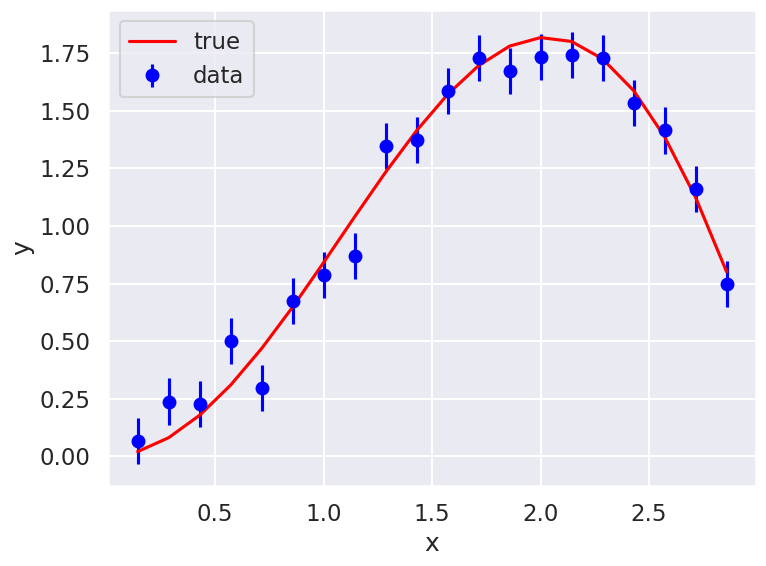
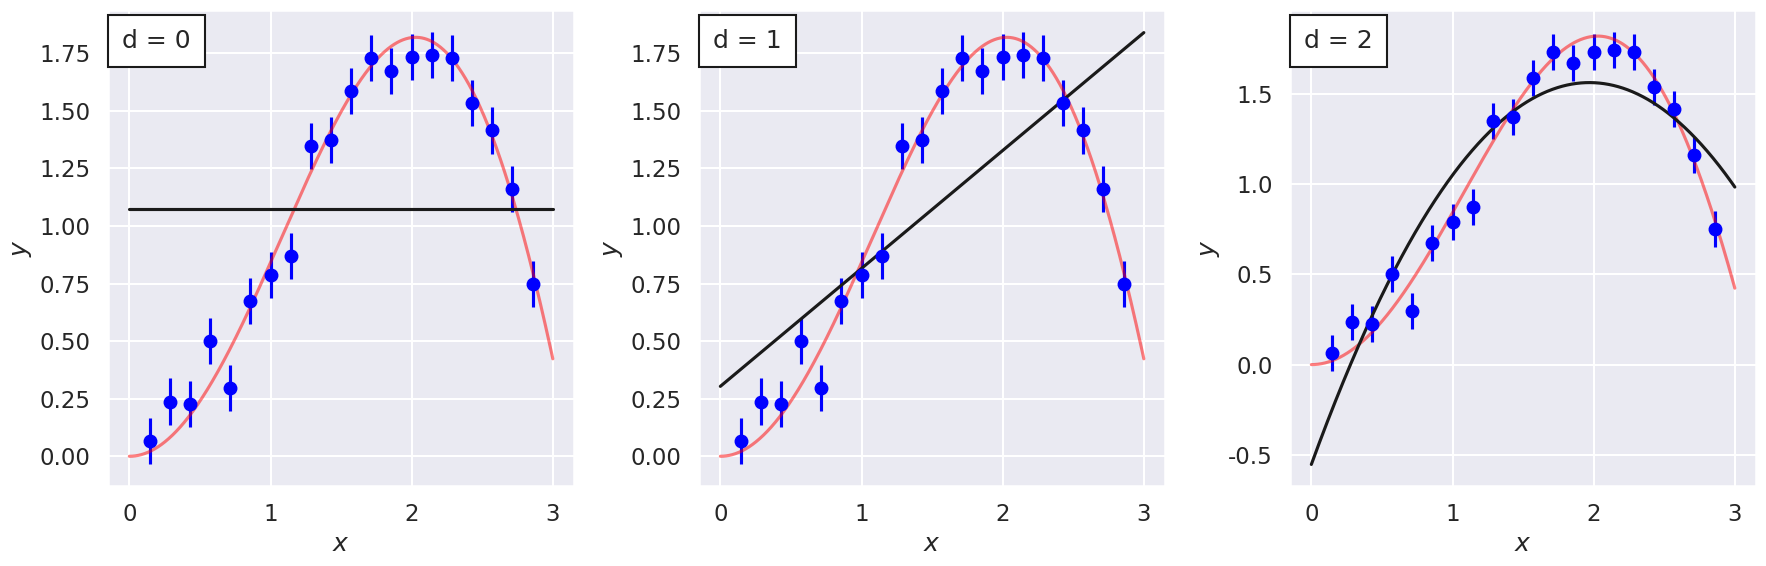
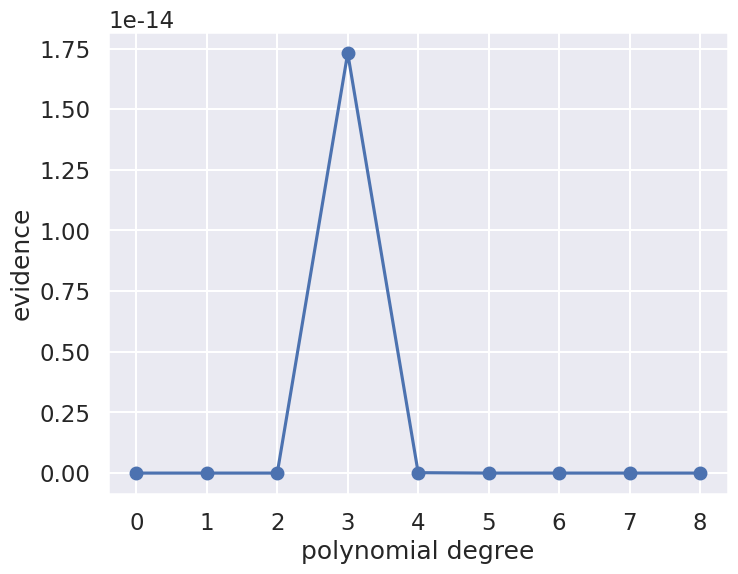
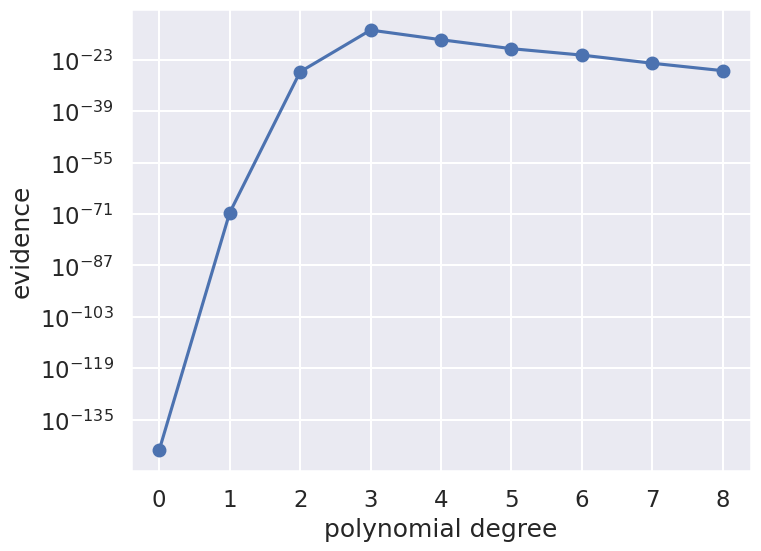
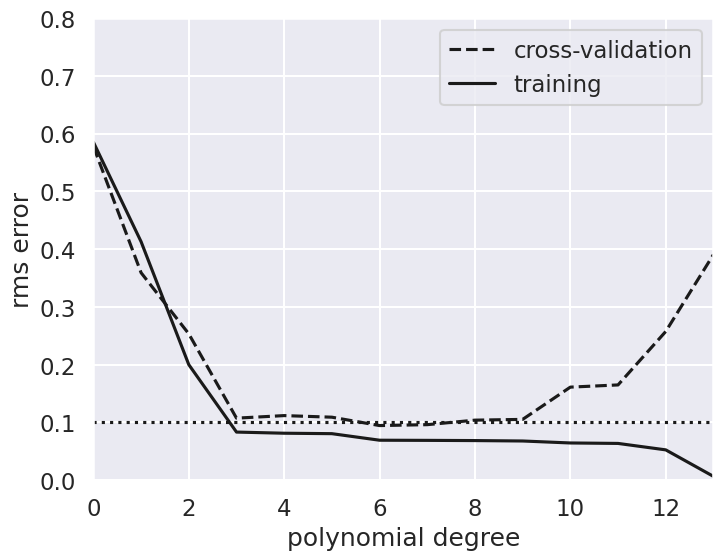

These charts were generated, in order, by the following Python code:
%matplotlib inline

import numpy as np
import matplotlib.pyplot as plt
import seaborn as sns; sns.set("talk")  # for plot formatting

from scipy import optimize

#------------------------------------------------------------
# Define our functional form
def true_func(x):
    """The true function behind the data."""
    return np.sin(x) * x

def func(x, dy):
    """Returns the true function evaluated at x with Gaussian noise
        with standard deviation dy.
    """
    return np.random.normal(true_func(x), dy)

#------------------------------------------------------------
# generate the (noisy) data
np.random.seed()  # Use np.random.seed() for new random numbers.
                  # Use np.random.seed(42) for repeatable random numbers.

num_data = 20           # number of data points
x_min = 0; x_max = 3.   # specify the data range

# Build x and y arrays with noisy data
x = np.linspace(x_min, x_max, num_data+2)[1:-1]  # exclude end points
sig0 = 0.1  # Later: try 0.5 or higher or 0.01
y = func(x, sig0)

# Plot the current data set
fig, ax = plt.subplots(1,1, figsize=(8,6))
ax.errorbar(x, y, sig0, fmt='o', color='blue', label='data');
ax.plot(x, true_func(x), color='red', label='true')
ax.set(xlabel='x',ylabel='y')
ax.legend()
fig.tight_layout()

def residuals(theta, x=x, y=y, sigma0=sig0):
    """Calculate residuals using the numpy function polyval"""
    dy = y - np.polyval(theta, x)
    return dy / sigma0

def log_likelihood(theta):
    """ Standard likelihood with Gaussian errors as specified using defaults.
        Uniform prior for theta is implied.
    """
    return -0.5 * np.sum(residuals(theta)**2)

degree = 1
# The numpy polyfit function fits a least squares polynial to given data.
#  Using different weights at different x points is an option, but not used
#  here just because we have constant sigma.
theta_hat = np.polyfit(x, y, degree)

x_fit = np.linspace(0, x_max, 1000)
y_fit = np.polyval(theta_hat, x_fit)

def fit_degree_n(degree, ax):
    """Fit a polynomial of order 'degree', return the chi-squared, 
       and plot in axes 'ax'.
    """
    theta_hat = np.polyfit(x, y, degree)
    x_fit = np.linspace(x_min, x_max, 1000)
    y_fit = np.polyval(theta_hat, x_fit)
    
    
    ax.errorbar(x, y, sig0, fmt='o', color='blue')  # data
    ax.plot(x_fit, true_func(x_fit), color='red', alpha=.5)  # true function
    
    # add an annotation for the degree of the polynomial fit to the data
    ax.text(0.03, 0.96, f"d = {degree}", transform=plt.gca().transAxes,
            ha='left', va='top',
            bbox=dict(ec='k', fc='w', pad=10))
    
    ax.plot(x_fit, y_fit, '-k')
    ax.set_xlabel('$x$')
    ax.set_ylabel('$y$');
    
    return -2. * log_likelihood(theta_hat)  # chi_squared

#------------------------------------------------------------
# First figure: plot points with a linear fit
nrows = 1; ncols = 3;    
fig = plt.figure(figsize=(6*ncols, 6*nrows))  # scale figure space

num_plots = nrows * ncols
degrees = np.zeros(num_plots, dtype=int)
chi_sqs_dof = np.zeros(num_plots)
print('degree  chi^2/dof')
for i in range(num_plots):
    ax = fig.add_subplot(nrows, ncols, i+1)
    degrees[i] = i
    dof = len(x) - (degrees[i])
    chi_sqs_dof[i] = fit_degree_n(i, ax) / dof 
    print(f'  {degrees[i]:d}     {chi_sqs_dof[i]:8.3f}')
fig.tight_layout()

# We use a uniform prior for all parameters in [theta_min, theta_max]
theta_max = 1000
theta_min = -1000
prior_range = theta_max - theta_min

degree_max = 8
evidence = np.zeros(degree_max+1)
print("Degree  P*          Best fit parameters: ")
for ideg,deg in enumerate(range(degree_max+1)):
    theta_hat, Cov = np.polyfit(x, y, deg, cov='unscaled')
    if not (np.all(theta_hat < theta_max) and np.all(theta_hat > theta_min)):
        print("Outside of prior range")
    P_star = np.exp(log_likelihood(theta_hat))
    H = np.linalg.inv(Cov)
    evidence[ideg] = P_star * np.sqrt((2*np.pi)**deg / np.linalg.det(H)) / prior_range**deg
    print (f'   {deg}    {P_star:.2e}  ',('{:5.2f} '*len(theta_hat)).format(*theta_hat))

# plot the evidence

d = np.arange(0, degree_max+1)

fig,ax = plt.subplots(figsize=(8, 6))
ax.plot(d,evidence,'o-')

ax.set_xlabel('polynomial degree')
ax.set_ylabel('evidence');

fig,ax = plt.subplots(figsize=(8, 6))
ax.semilogy(d,evidence,'o-')

ax.set_xlabel('polynomial degree')
ax.set_ylabel('evidence');

# Odds ratio table
print('Calculating the logarithm of the Bayes ratio of degree n to n+1')
print('  n   n+1   log(Bn,n+1)')
for ideg,deg in enumerate(range(degree_max)):
    odds_ratio = evidence[ideg] / evidence[ideg+1]
    print(f'  {deg}   {deg+1}      {(np.log(odds_ratio)):.2f}')


# Select the cross-validation points
ncross=5
index_cv = np.random.choice(range(len(x)), ncross, replace=False)

x_cv=x[index_cv]
y_cv=y[index_cv]

# The training data is then
x_train = np.delete(x,index_cv)
y_train = np.delete(y,index_cv)

# Plot training and CV errors as a function of polynomial degree d
degree_max = 13
d = np.arange(0, degree_max+1)
training_err = np.zeros(d.shape)
crossval_err = np.zeros(d.shape)

fig,ax = plt.subplots(figsize=(8, 6))
for i in range(len(d)):
    p = np.polyfit(x_train, y_train, d[i])
    training_err[i] = np.sqrt(np.sum((np.polyval(p, x_train) - y_train) ** 2)
                              / len(y_train))
    crossval_err[i] = np.sqrt(np.sum((np.polyval(p, x_cv) - y_cv) ** 2)
                              / len(y_cv))

ax.plot(d, crossval_err, '--k', label='cross-validation')
ax.plot(d, training_err, '-k', label='training')
ax.plot(d, sig0 * np.ones(d.shape), ':k')

ax.set_xlim(0, degree_max)
# You might need to change the y-scale if you make modifications to the training data
ax.set_ylim(0, 0.8)

ax.set_xlabel('polynomial degree')
ax.set_ylabel('rms error')
ax.legend(loc='best');


